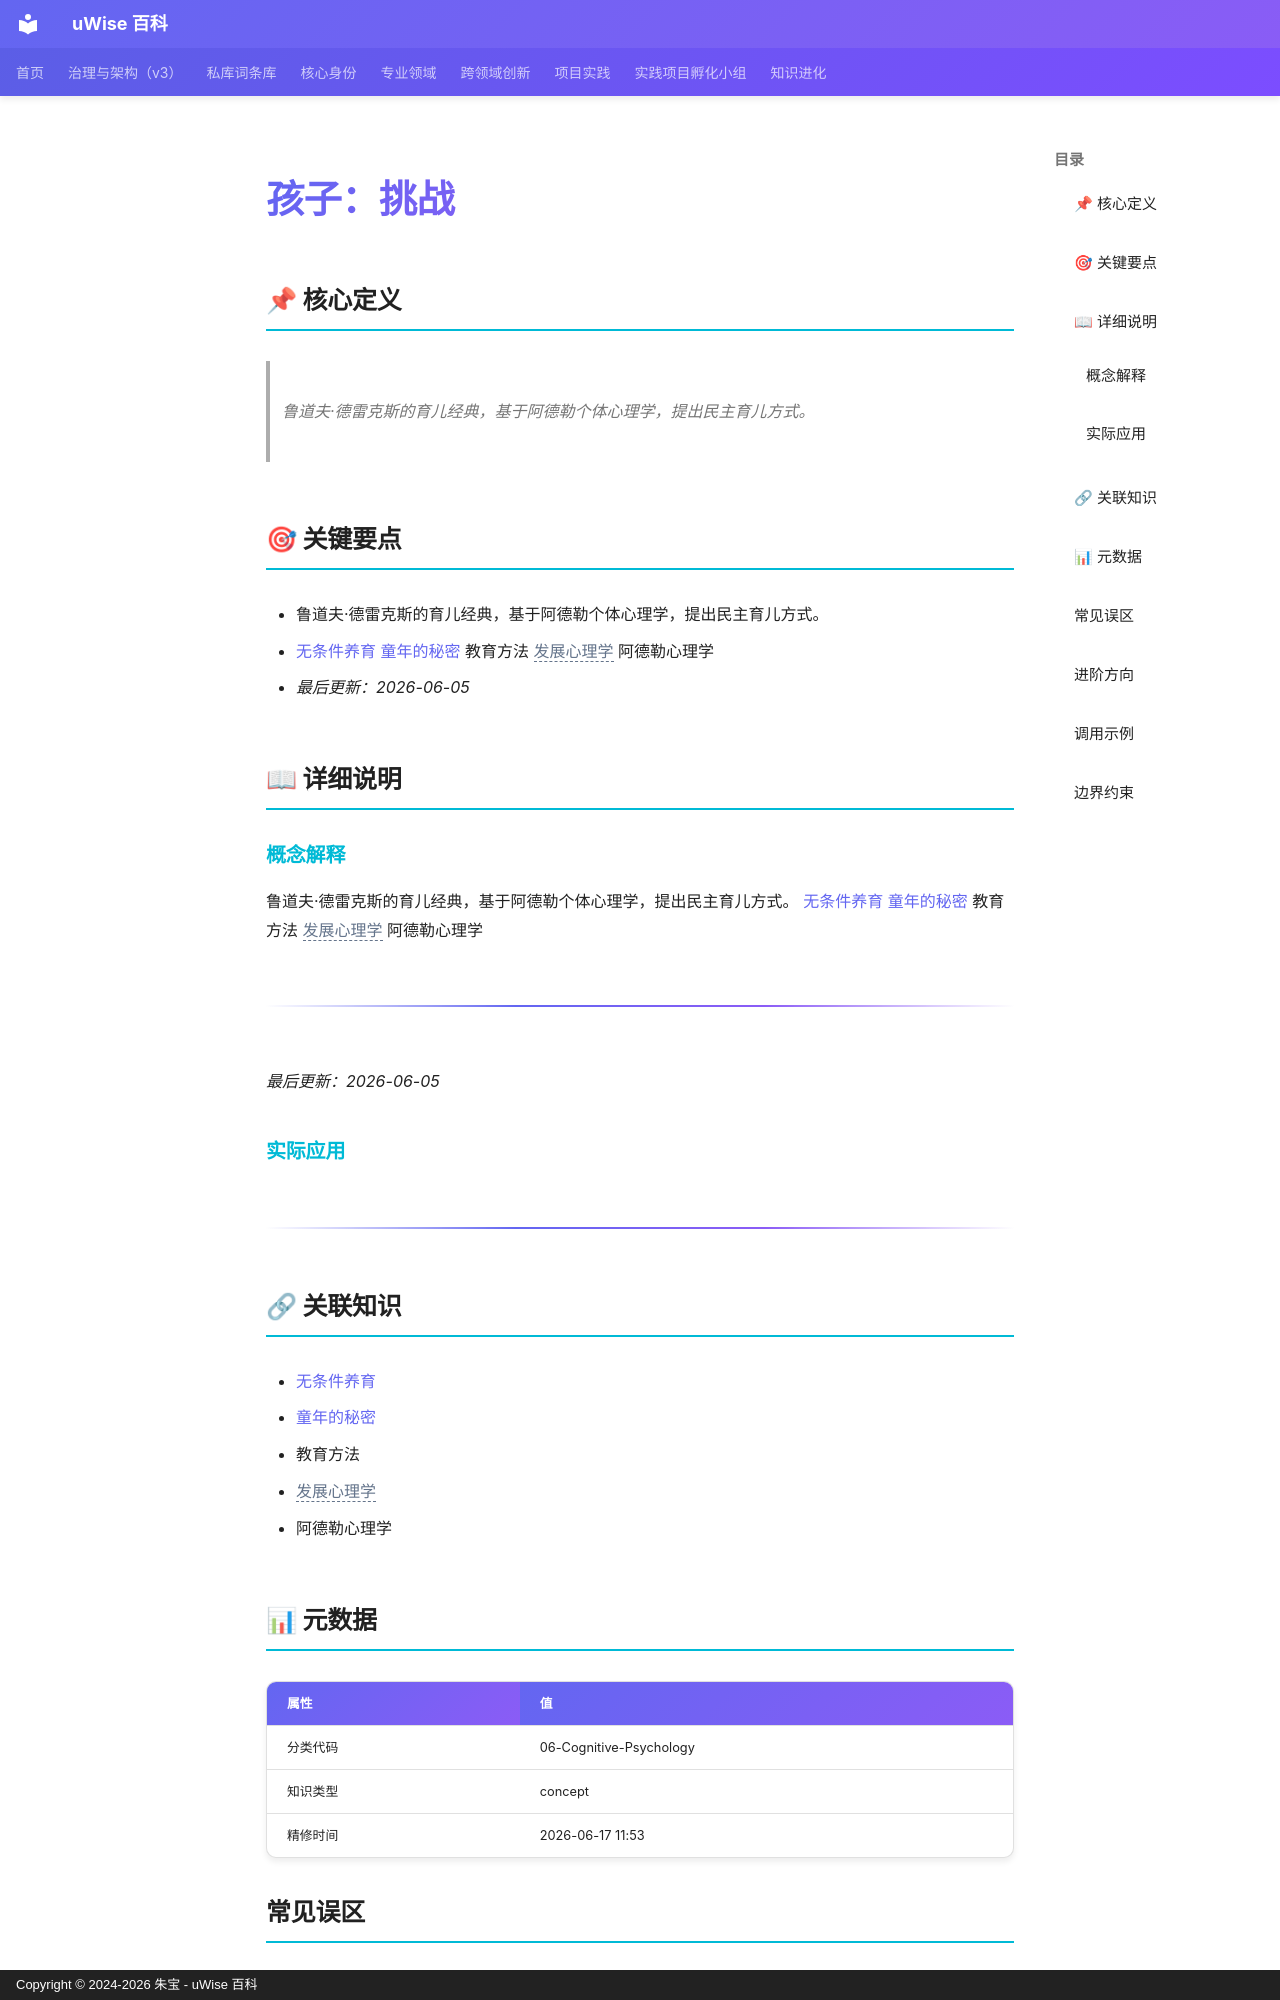

repository: zhubao315/uWise · page: vault-encyclopedia/md-a396a745/index.html · generator: mkdocs · copyright: Copyright © 2024-2026 朱宝 - uWise 百科

---
title: "孩子：挑战"
description: "鲁道夫·德雷克斯的育儿经典，基于阿德勒个体心理学，提出民主育儿方式。"
---

# 孩子：挑战

## 📌 核心定义

> 鲁道夫·德雷克斯的育儿经典，基于阿德勒个体心理学，提出民主育儿方式。

## 🎯 关键要点

- 鲁道夫·德雷克斯的育儿经典，基于阿德勒个体心理学，提出民主育儿方式。
- [无条件养育](../md-2cbfb8a9/) [童年的秘密](../md-8f592664/) 教育方法 <span class="uw-unresolved" data-target="发展心理学" title="未解析的双链目标：发展心理学">发展心理学</span> 阿德勒心理学
- *最后更新：2026-06-05*

## 📖 详细说明

### 概念解释
鲁道夫·德雷克斯的育儿经典，基于阿德勒个体心理学，提出民主育儿方式。
[无条件养育](../md-2cbfb8a9/) [童年的秘密](../md-8f592664/) 教育方法 <span class="uw-unresolved" data-target="发展心理学" title="未解析的双链目标：发展心理学">发展心理学</span> 阿德勒心理学

---

*最后更新：2026-06-05*


### 实际应用

---

## 🔗 关联知识

- [无条件养育](../md-2cbfb8a9/)
- [童年的秘密](../md-8f592664/)
- 教育方法
- <span class="uw-unresolved" data-target="发展心理学" title="未解析的双链目标：发展心理学">发展心理学</span>
- 阿德勒心理学

## 📊 元数据

| 属性 | 值 |
|------|-----|
| 分类代码 | 06-Cognitive-Psychology |
| 知识类型 | concept |
| 精修时间 | 2026-06-17 11:53 |

## 常见误区

- 误区一：过度简化孩子：挑战的适用场景
- 误区二：忽视边界条件和前提假设
- 误区三：缺乏持续迭代和反馈机制
